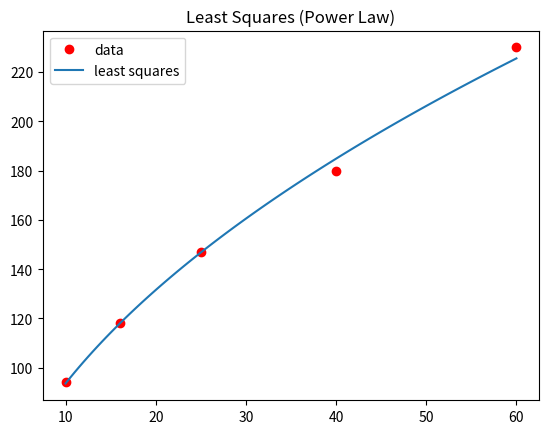

Write Python code to recreate this figure.
# -*- coding: utf-8 -*-
"""
Created on Tue Nov  3 18:28:36 2020

[redacted]

Use this program to fit single variable exponential functions of the form (ax^b where a and b are reals) to data.
If you are going to fit an exponential model to data as a method of analysing the data, you should have at least some 
reason to believe that the source of the data would behave exponentially. 
"""

import numpy as np
from numpy.linalg import solve
import matplotlib.pyplot as plt
import math


# S is set of (x, y) points 
def least_squares_pow(S):
    # Extract x and y values from S
    x = [S[i, 0] for i in range(len(S))]
    y = np.log([S[i, 1] for i in range(len(S))])
    
    V = gen_vandermonde(x)
    VT = transpose(V)
    A = np.dot(VT, V)
    b = np.dot(VT, y)
    
    # Coeficients of least squares polynomial
    c = solve(A, b)
    
    return c


# Generates the partial "vandermonde-like" matrix given a vector x
def gen_vandermonde(x):
    V = np.ones((len(x), 2))
    
    for i in range(len(x)):
        V[i, 1] = np.log(x[i])
            
    return V


# Transposes Matrix A
def transpose(A):
    m, n = A.shape
    AT = np.zeros((n, m))
    
    for i in range(m):
        for j in range(n):
            AT[j, i] = A[i, j]
            
    return AT


# c is polynomial coefficents, interval is a tupple defining range to compute values, n is number of sample values 
# n must be greater than or equal to 2
def pow_vals(c, interval=(-1, 1), n=100):
    vals = np.zeros((n, 2))
    a, b = interval
    
    for i in range(n):
        x_val = a + i*(b-a)/(n-1)
        y_val = (math.e**c[0])*((x_val)**c[1])
            
        vals[i, 0] = x_val
        vals[i, 1] = y_val
        
    return vals
    
      
def main():
    
    # Set of (x, y) points
    S = np.array(  [[10, 94],
                    [16, 118],
                    [25, 147],
                    [40, 180],
                    [60, 230],], float)
    
    
    c = least_squares_pow(S)
    
    interval = [min(S[:,0]), max(S[:,0])]
    powVals = pow_vals(c, interval, n=100)
    x_vals = powVals[:, 0]
    y_vals = powVals[:, 1]
    
    # Plot Data points
    plt.plot(S[:,0], S[:,1], 'ro', label="data")
    # Plot line
    plt.plot(x_vals, y_vals, label="least squares")
    plt.title("Least Squares (Power Law)")
    plt.legend(loc="upper left")
    plt.show()
   
    print("Values:  ", c)
    print("Equation: y = %.4fx^%.4f" %(math.e**c[0], c[1]))

    
if __name__ == "__main__":
    main()
